Dataset: split_set (GitHub, kibakibaki/5307A2Testing). Classes: apple, avocado, banana, blackberry, blueberry, capsicum, carrot, cherry tomato, cucumber, dragon fruit, grape, kiwi fruit, lemon, lime, mango, orange, papaya, passion fruit, peach, pear, pineapple, raspberry, strawberry, watermelon.

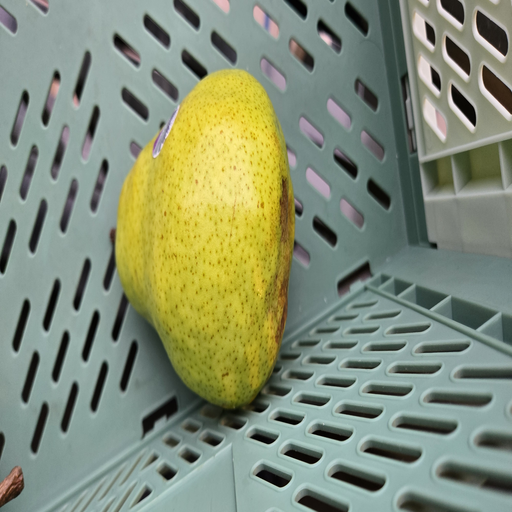
Label: pear

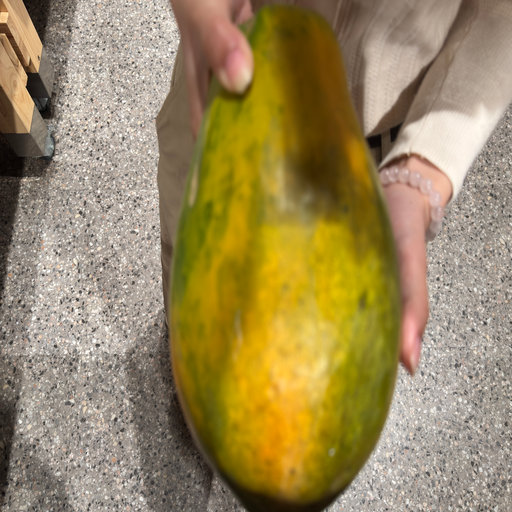
Label: papaya

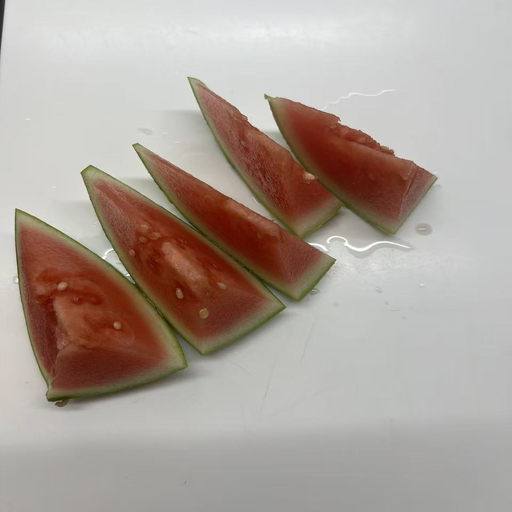
Label: watermelon

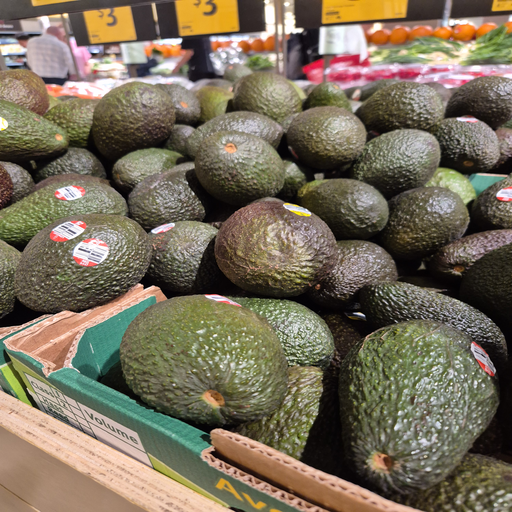
Label: avocado

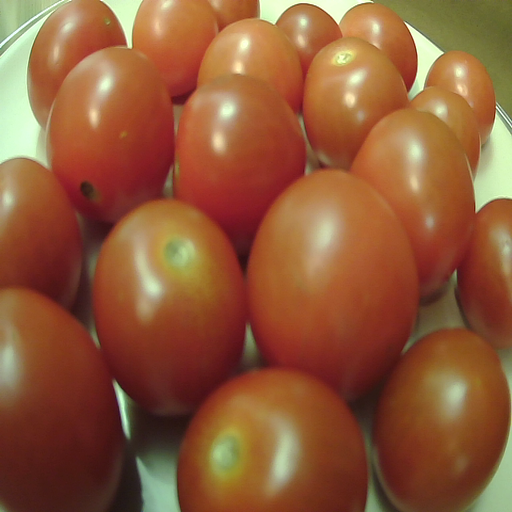
Label: cherry tomato

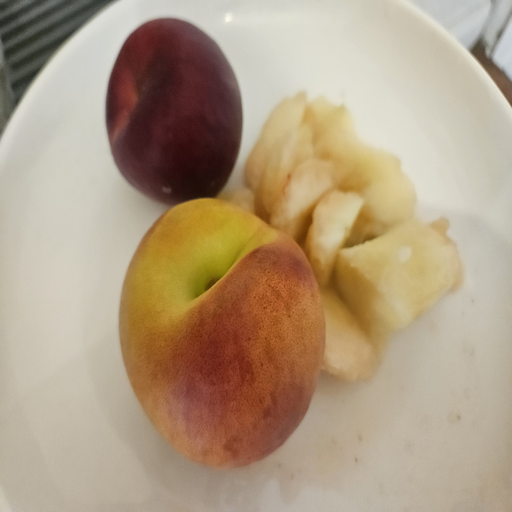
Label: peach
